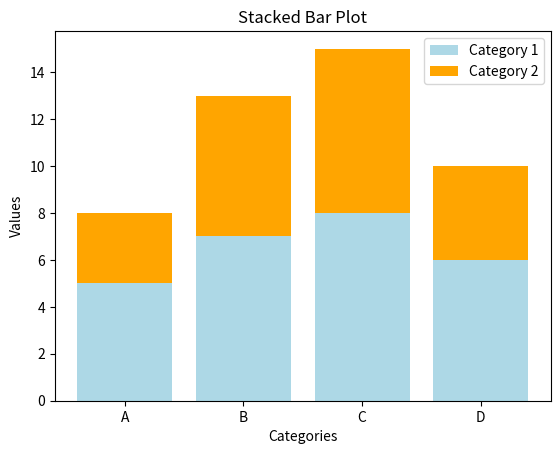

Write Python code to recreate this figure.
# 25. StackedBarPlot.py
import matplotlib.pyplot as plt

categories = ['A', 'B', 'C', 'D']
values1 = [5, 7, 8, 6]
values2 = [3, 6, 7, 4]

plt.bar(categories, values1, label='Category 1', color='lightblue')
plt.bar(categories, values2, bottom=values1, label='Category 2', color='orange')

plt.title('Stacked Bar Plot')
plt.xlabel('Categories')
plt.ylabel('Values')
plt.legend()
plt.show()
